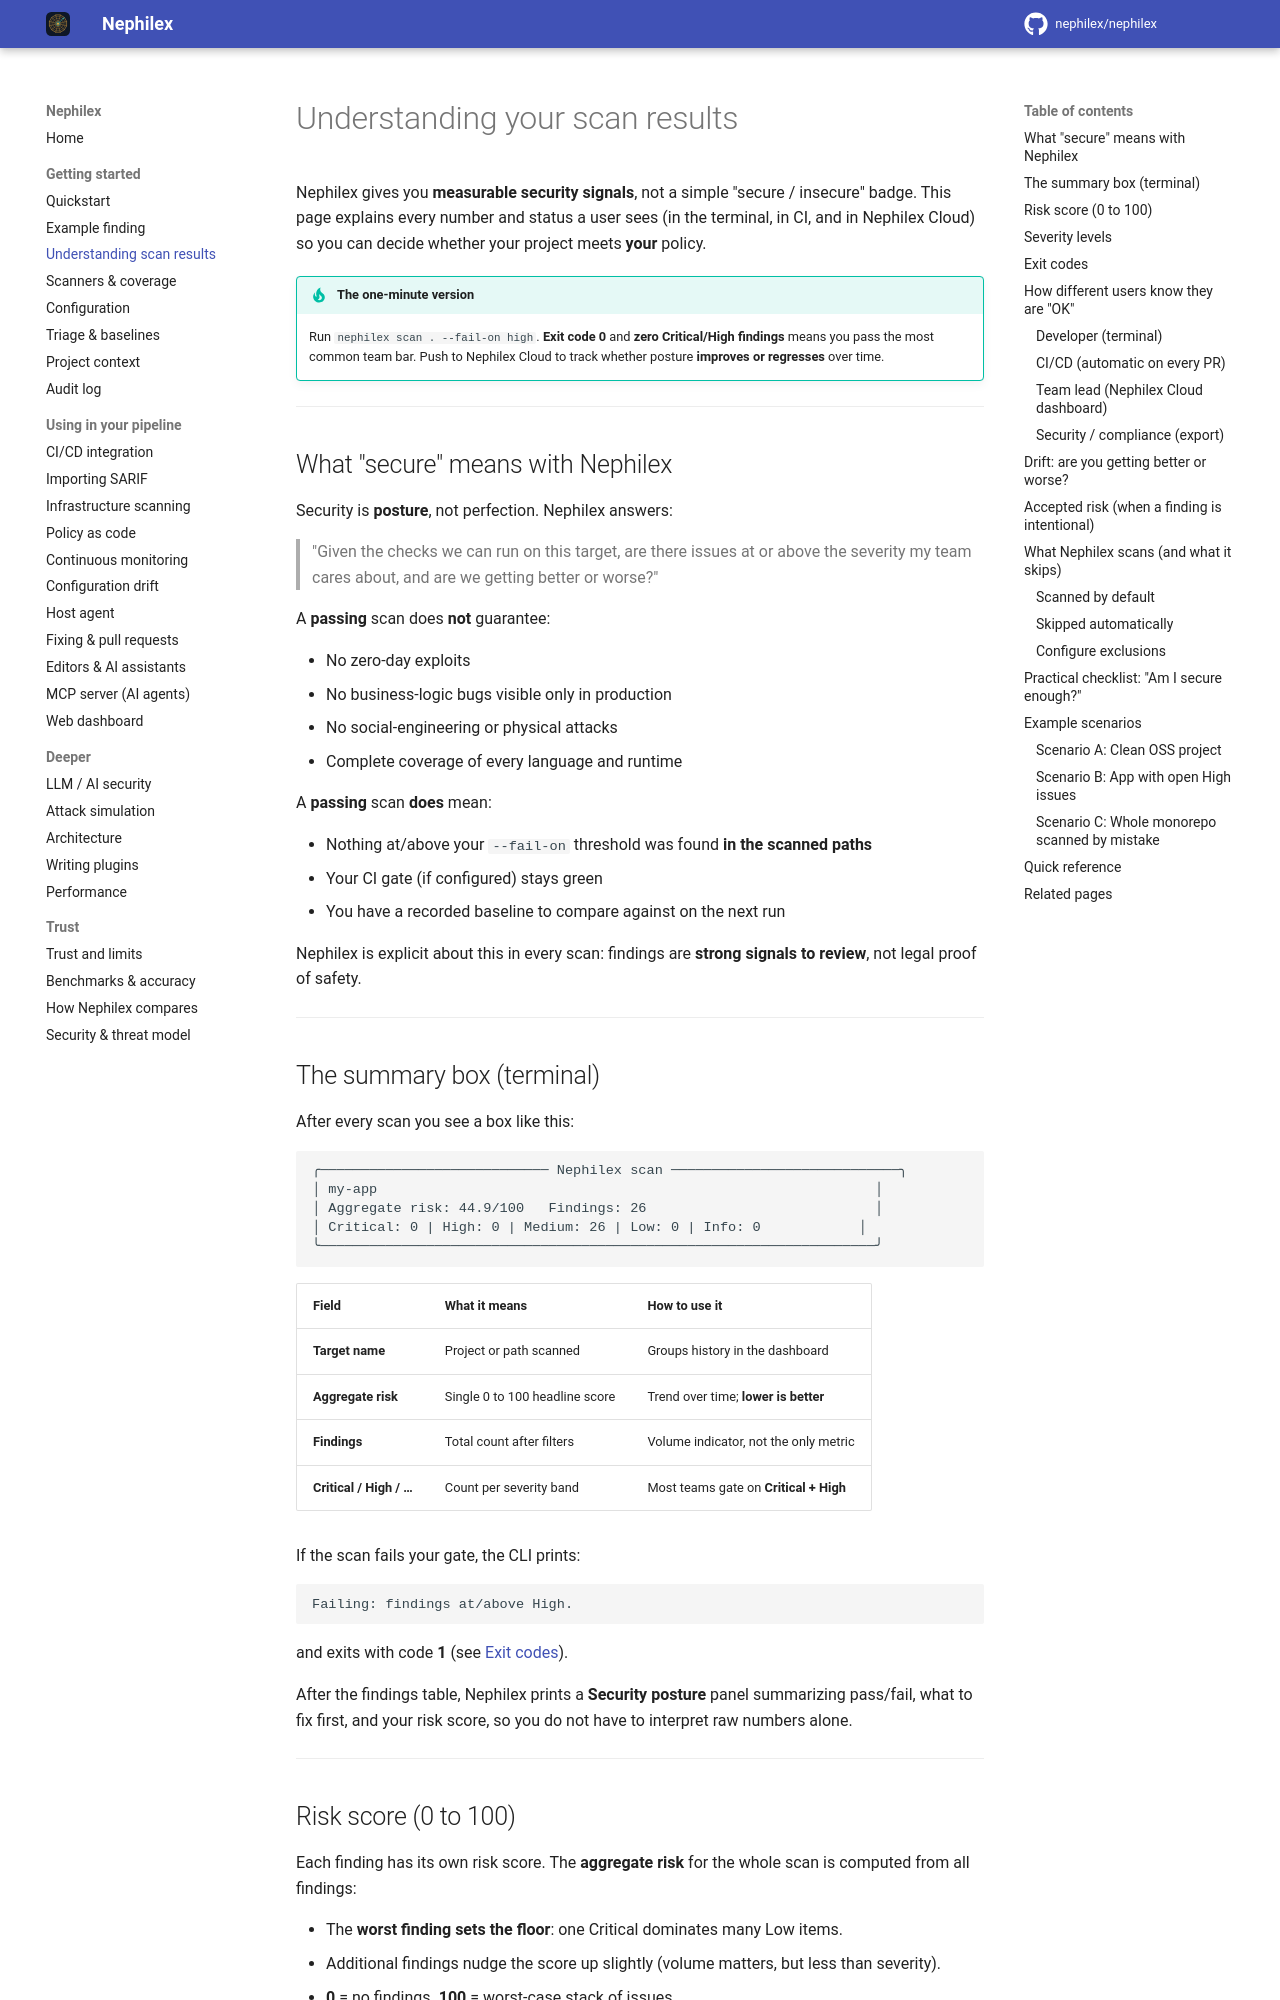

repository: Argus-CodeSecurity/Argus-appsec · page: understanding-results/index.html · generator: mkdocs

# Understanding your scan results

Nephilex gives you **measurable security signals**, not a simple "secure / insecure"
badge. This page explains every number and status a user sees (in the terminal,
in CI, and in Nephilex Cloud) so you can decide whether your project meets **your**
policy.

!!! tip "The one-minute version"
    Run `nephilex scan . --fail-on high`. **Exit code 0** and **zero Critical/High
    findings** means you pass the most common team bar. Push to Nephilex Cloud to
    track whether posture **improves or regresses** over time.

---

## What "secure" means with Nephilex

Security is **posture**, not perfection. Nephilex answers:

> "Given the checks we can run on this target, are there issues at or above the
> severity my team cares about, and are we getting better or worse?"

A **passing** scan does **not** guarantee:

- No zero-day exploits
- No business-logic bugs visible only in production
- No social-engineering or physical attacks
- Complete coverage of every language and runtime

A **passing** scan **does** mean:

- Nothing at/above your `--fail-on` threshold was found **in the scanned paths**
- Your CI gate (if configured) stays green
- You have a recorded baseline to compare against on the next run

Nephilex is explicit about this in every scan: findings are **strong signals to
review**, not legal proof of safety.

---
